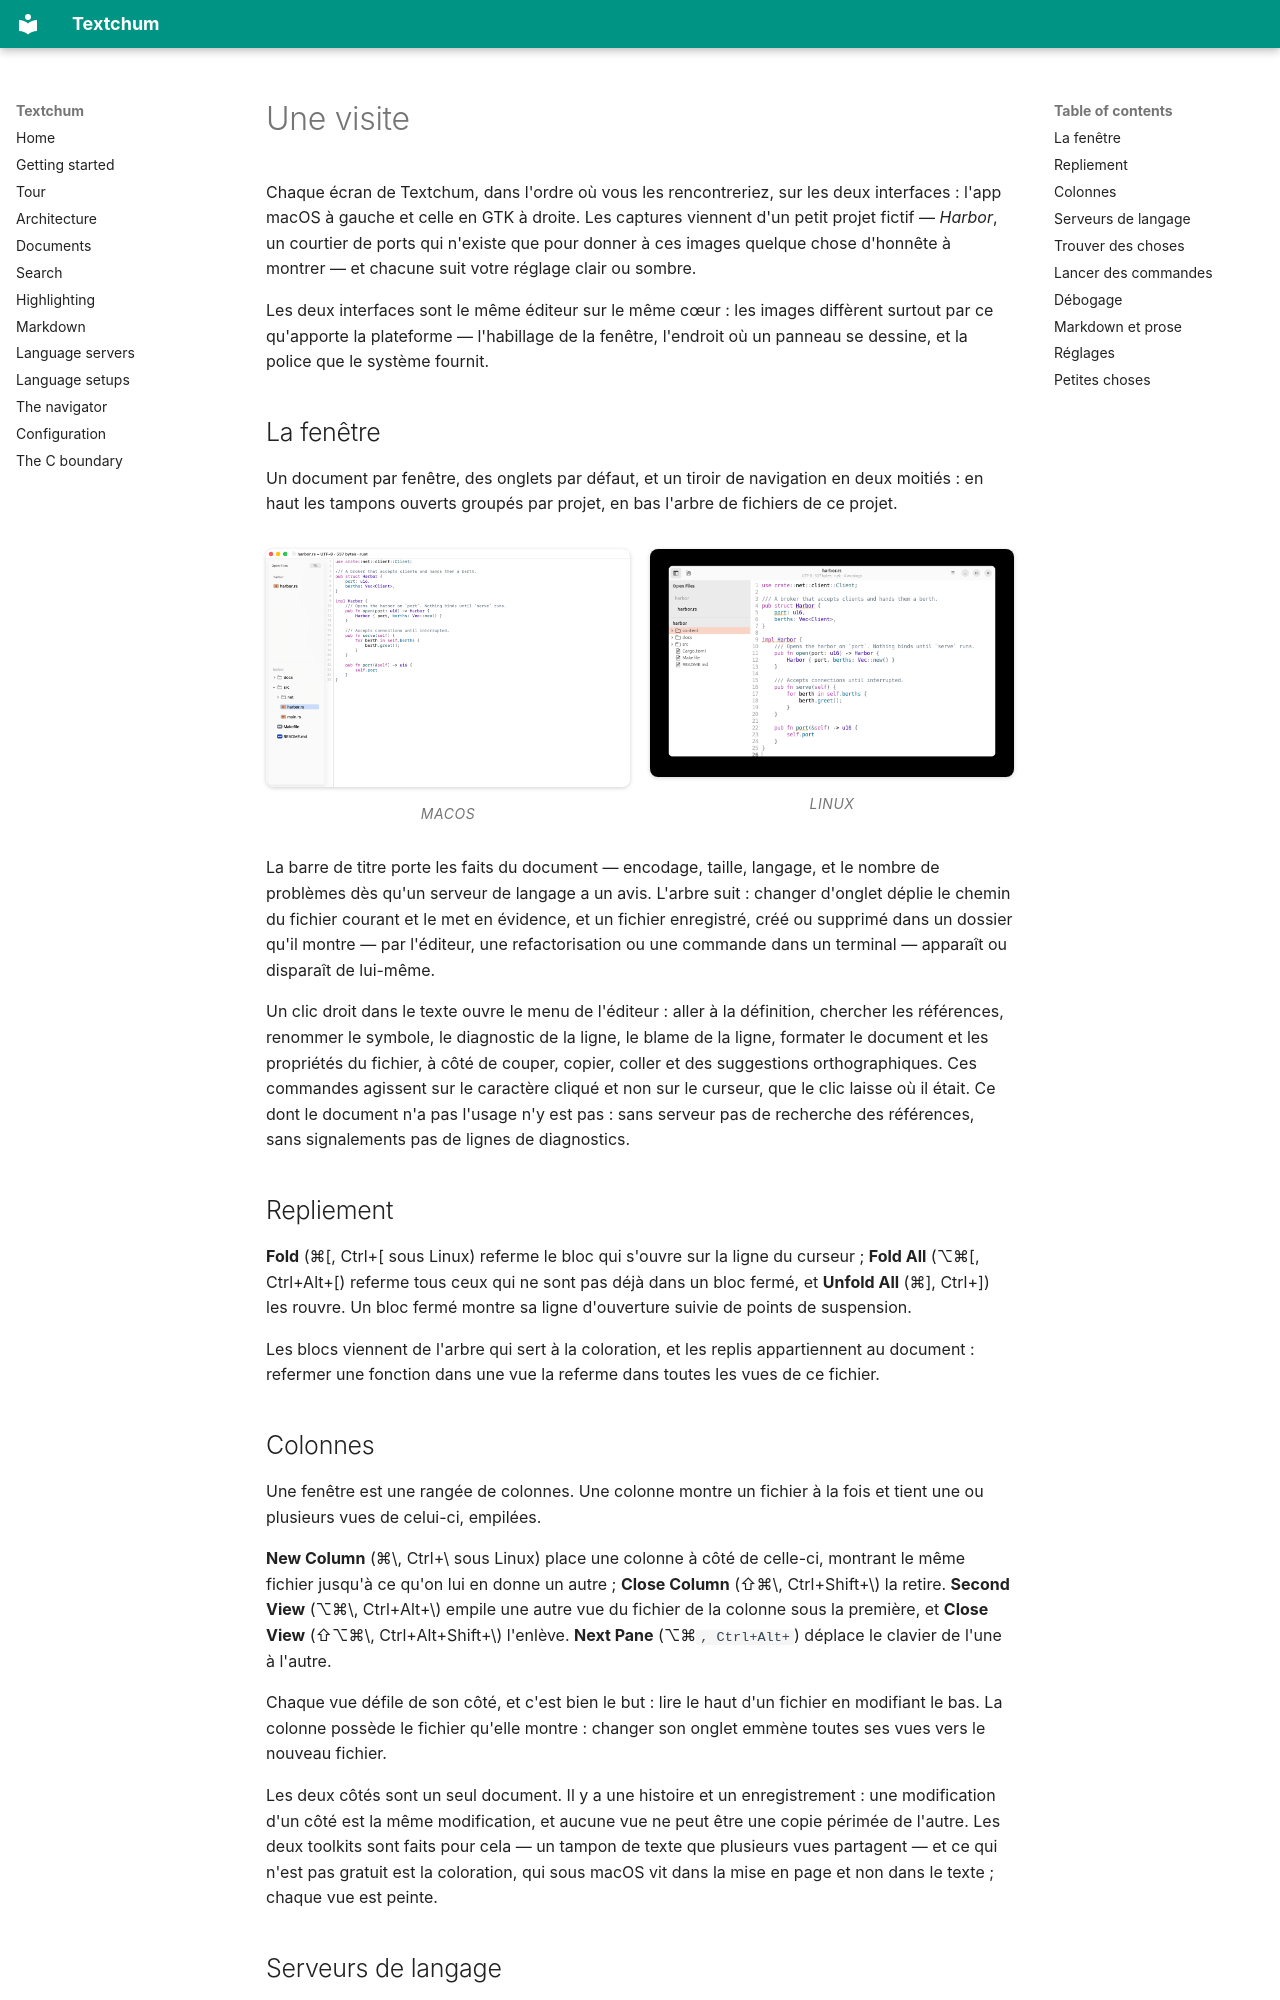

repository: perrito666/textchum · page: tour.fr/index.html · generator: mkdocs

# Une visite

Chaque écran de Textchum, dans l'ordre où vous les rencontreriez, sur
les deux interfaces : l'app macOS à gauche et celle en GTK à droite.
Les captures viennent d'un petit projet fictif — *Harbor*, un courtier
de ports qui n'existe que pour donner à ces images quelque chose
d'honnête à montrer — et chacune suit votre réglage clair ou sombre.

Les deux interfaces sont le même éditeur sur le même cœur : les images
diffèrent surtout par ce qu'apporte la plateforme — l'habillage de la
fenêtre, l'endroit où un panneau se dessine, et la police que le
système fournit.

## La fenêtre

Un document par fenêtre, des onglets par défaut, et un tiroir de
navigation en deux moitiés : en haut les tampons ouverts groupés par
projet, en bas l'arbre de fichiers de ce projet.

<div class="shots" markdown>
<figure markdown>
[![La fenêtre de l'éditeur : barre latérale avec les tampons ouverts et l'arbre du projet, un fichier Rust coloré avec ses numéros de ligne (macOS)](images/editor.png#only-light)](images/editor.png)
[![La fenêtre de l'éditeur : barre latérale avec les tampons ouverts et l'arbre du projet, un fichier Rust coloré avec ses numéros de ligne (macOS)](images/editor-dark.png#only-dark)](images/editor-dark.png)
<figcaption>macOS</figcaption>
</figure>
<figure markdown>
[![La fenêtre de l'éditeur : barre latérale avec les tampons ouverts et l'arbre du projet, un fichier Rust coloré avec ses numéros de ligne (Linux)](images/editor-gtk.png#only-light)](images/editor-gtk.png)
[![La fenêtre de l'éditeur : barre latérale avec les tampons ouverts et l'arbre du projet, un fichier Rust coloré avec ses numéros de ligne (Linux)](images/editor-gtk-dark.png#only-dark)](images/editor-gtk-dark.png)
<figcaption>Linux</figcaption>
</figure>
</div>

La barre de titre porte les faits du document — encodage, taille,
langage, et le nombre de problèmes dès qu'un serveur de langage a un
avis. L'arbre suit : changer d'onglet déplie le chemin du fichier
courant et le met en évidence, et un fichier enregistré, créé ou
supprimé dans un dossier qu'il montre — par l'éditeur, une
refactorisation ou une commande dans un terminal — apparaît ou
disparaît de lui-même.

Un clic droit dans le texte ouvre le menu de l'éditeur : aller à la
définition, chercher les références, renommer le symbole, le
diagnostic de la ligne, le blame de la ligne, formater le document et
les propriétés du fichier, à côté de couper, copier, coller et des
suggestions orthographiques. Ces commandes agissent sur le caractère
cliqué et non sur le curseur, que le clic laisse où il était. Ce dont
le document n'a pas l'usage n'y est pas : sans serveur pas de
recherche des références, sans signalements pas de lignes de
diagnostics.

## Repliement

**Fold** (⌘[, Ctrl+[ sous Linux) referme le bloc qui s'ouvre sur la
ligne du curseur ; **Fold All** (⌥⌘[, Ctrl+Alt+[) referme tous ceux qui
ne sont pas déjà dans un bloc fermé, et **Unfold All** (⌘], Ctrl+]) les
rouvre. Un bloc fermé montre sa ligne d'ouverture suivie de points de
suspension.

Les blocs viennent de l'arbre qui sert à la coloration, et les replis
appartiennent au document : refermer une fonction dans une vue la
referme dans toutes les vues de ce fichier.

## Colonnes

Une fenêtre est une rangée de colonnes. Une colonne montre un fichier à
la fois et tient une ou plusieurs vues de celui-ci, empilées.

**New Column** (⌘\\, Ctrl+\\ sous Linux) place une colonne à côté de
celle-ci, montrant le même fichier jusqu'à ce qu'on lui en donne un
autre ; **Close Column** (⇧⌘\\, Ctrl+Shift+\\) la retire. **Second
View** (⌥⌘\\, Ctrl+Alt+\\) empile une autre vue du fichier de la
colonne sous la première, et **Close View** (⇧⌥⌘\\,
Ctrl+Alt+Shift+\\) l'enlève. **Next Pane** (⌥⌘`, Ctrl+Alt+`) déplace le
clavier de l'une à l'autre.

Chaque vue défile de son côté, et c'est bien le but : lire le haut d'un
fichier en modifiant le bas. La colonne possède le fichier qu'elle
montre : changer son onglet emmène toutes ses vues vers le nouveau
fichier.

Les deux côtés sont un seul document. Il y a une histoire et un
enregistrement : une modification d'un côté est la même modification,
et aucune vue ne peut être une copie périmée de l'autre. Les deux
toolkits sont faits pour cela — un tampon de texte que plusieurs vues
partagent — et ce qui n'est pas gratuit est la coloration, qui sous
macOS vit dans la mise en page et non dans le texte ; chaque vue est
peinte.
